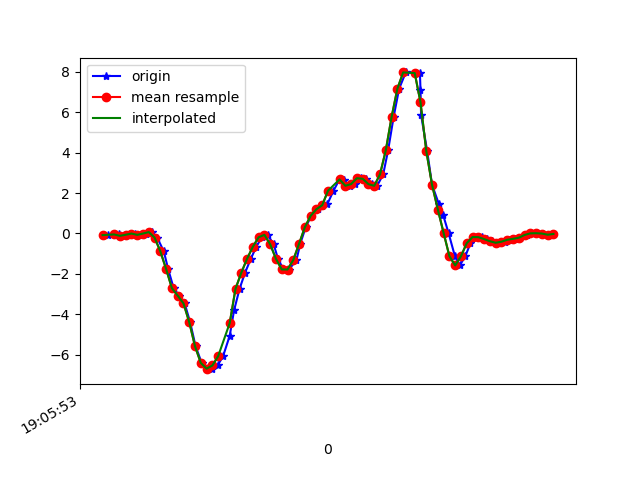

The data file committed next to this chart (first rows):
1618772753119, 1468437021513072, -0.08482948, 0.034897093, 0.03064025
1618772753144, 1468437040560288, -0.0665, 0.07399, -0.04877
1618772753158, 1468437059582704, -0.0323, 0.3293, -0.01945
1618772753175, 1468437078605136, -0.119, -0.05185, 9.7E-5
1618772753194, 1468437097627568, -0.0665, 0.1216, -0.06221
1618772753213, 1468437116639136, -0.006639, 0.2719, -0.02678
1618772753235, 1468437135685328, -0.07139, -0.06773, 9.7E-5
1618772753251, 1468437154706704, -0.005417, -0.08361, -0.04877
1618772753271, 1468437173728112, 0.06544, 0.3061, -0.02922
1618772753289, 1468437192749520, -0.2033, -0.1948, 0.08806
1618772753312, 1468437211770896, -0.8912, -0.4611, 0.286
1618772753327, 1468437230840144, -1.765, -0.1386, 0.5975
1618772753346, 1468437249863024, -2.713, -0.3927, 0.9445
1618772753365, 1468437268885904, -3.079, -0.7311, 1.217
1618772753384, 1468437287933584, -3.462, -0.7421, 1.35
1618772753403, 1468437306956496, -4.396, -0.8203, 1.472
1618772753422, 1468437325992976, -5.59, -1.41, 1.576
1618772753443, 1468437345016560, -6.413, -2.074, 1.583
1618772753466, 1468437364040176, -6.669, -1.915, 1.498
1618772753479, 1468437383088592, -6.72, -1.919, 1.398
1618772753498, 1468437402112176, -6.537, -2.123, 1.182
1618772753517, 1468437421125584, -6.077, -2.211, 0.9457
1618772753540, 1468437440173520, -5.065, -2.025, 0.7478
1618772753555, 1468437459196624, -3.81, -1.671, 0.6611
1618772753574, 1468437478219856, -2.742, -1.275, 0.4582
1618772753593, 1468437497242960, -1.948, -0.7629, 0.1944
1618772753613, 1468437516290896, -1.254, -0.05429, 0.04652
1618772753632, 1468437535306384, -0.6603, 0.6812, -0.1038
1618772753651, 1468437554329296, -0.1899, 1.348, -0.2113
1618772753671, 1468437573352144, -0.07017, 2.05, -0.3762
1618772753692, 1468437592399760, -0.5381, 2.718, -0.601
1618772753707, 1468437611422608, -1.259, 3.318, -0.7378
1618772753726, 1468437630435920, -1.783, 3.996, -0.7684
1618772753745, 1468437649483280, -1.787, 4.873, -0.6804
1618772753771, 1468437668505808, -1.311, 5.689, -0.5191
1618772753784, 1468437687528336, -0.51, 6.247, -0.4312
1618772753803, 1468437706575696, 0.3098, 6.643, -0.3689
1618772753822, 1468437725591120, 0.8706, 6.859, -0.4654
1618772753845, 1468437744613456, 1.2, 6.991, -0.5595
1618772753860, 1468437763635856, 1.334, 6.918, -0.6059
1618772753878, 1468437782683024, 1.461, 6.451, -0.8258
1618772753899, 1468437801705360, 2.113, 5.738, -0.9773
1618772753921, 1468437820726416, 2.709, 4.855, -1.121
1618772753936, 1468437839773520, 2.637, 3.808, -1.178
1618772753955, 1468437858795920, 2.36, 2.638, -1.107
1618772753974, 1468437877818192, 2.443, 1.45, -0.8172
1618772753995, 1468437896840528, 2.734, 0.3403, -0.3554
1618772754012, 1468437915887632, 2.706, -0.6761, 0.2298
1618772754031, 1468437934884496, 2.439, -1.457, 0.8223
1618772754050, 1468437953906192, 2.359, -1.975, 1.339
1618772754071, 1468437972927888, 2.928, -2.319, 1.899
1618772754088, 1468437991974416, 4.118, -2.457, 2.412
1618772754107, 1468438010996240, 5.762, -2.431, 2.943
1618772754126, 1468438030141126, 7.162, -2.205, 3.508
1618772754149, 1468438049162950, 7.97, -1.64, 3.948
1618772754198, 1468438068184774, 7.939, -0.9217, 4.281
1618772754200, 1468438087231302, 7.123, -0.3377, 4.494
1618772754202, 1468438106252998, 5.871, 0.07644, 4.539
1618772754223, 1468438125272390, 4.084, 0.1681, 4.403
1618772754240, 1468438144294214, 2.406, -0.02985, 3.904
1618772754264, 1468438163315782, 1.437, 0.03123, 3.295
... 21 more rows
